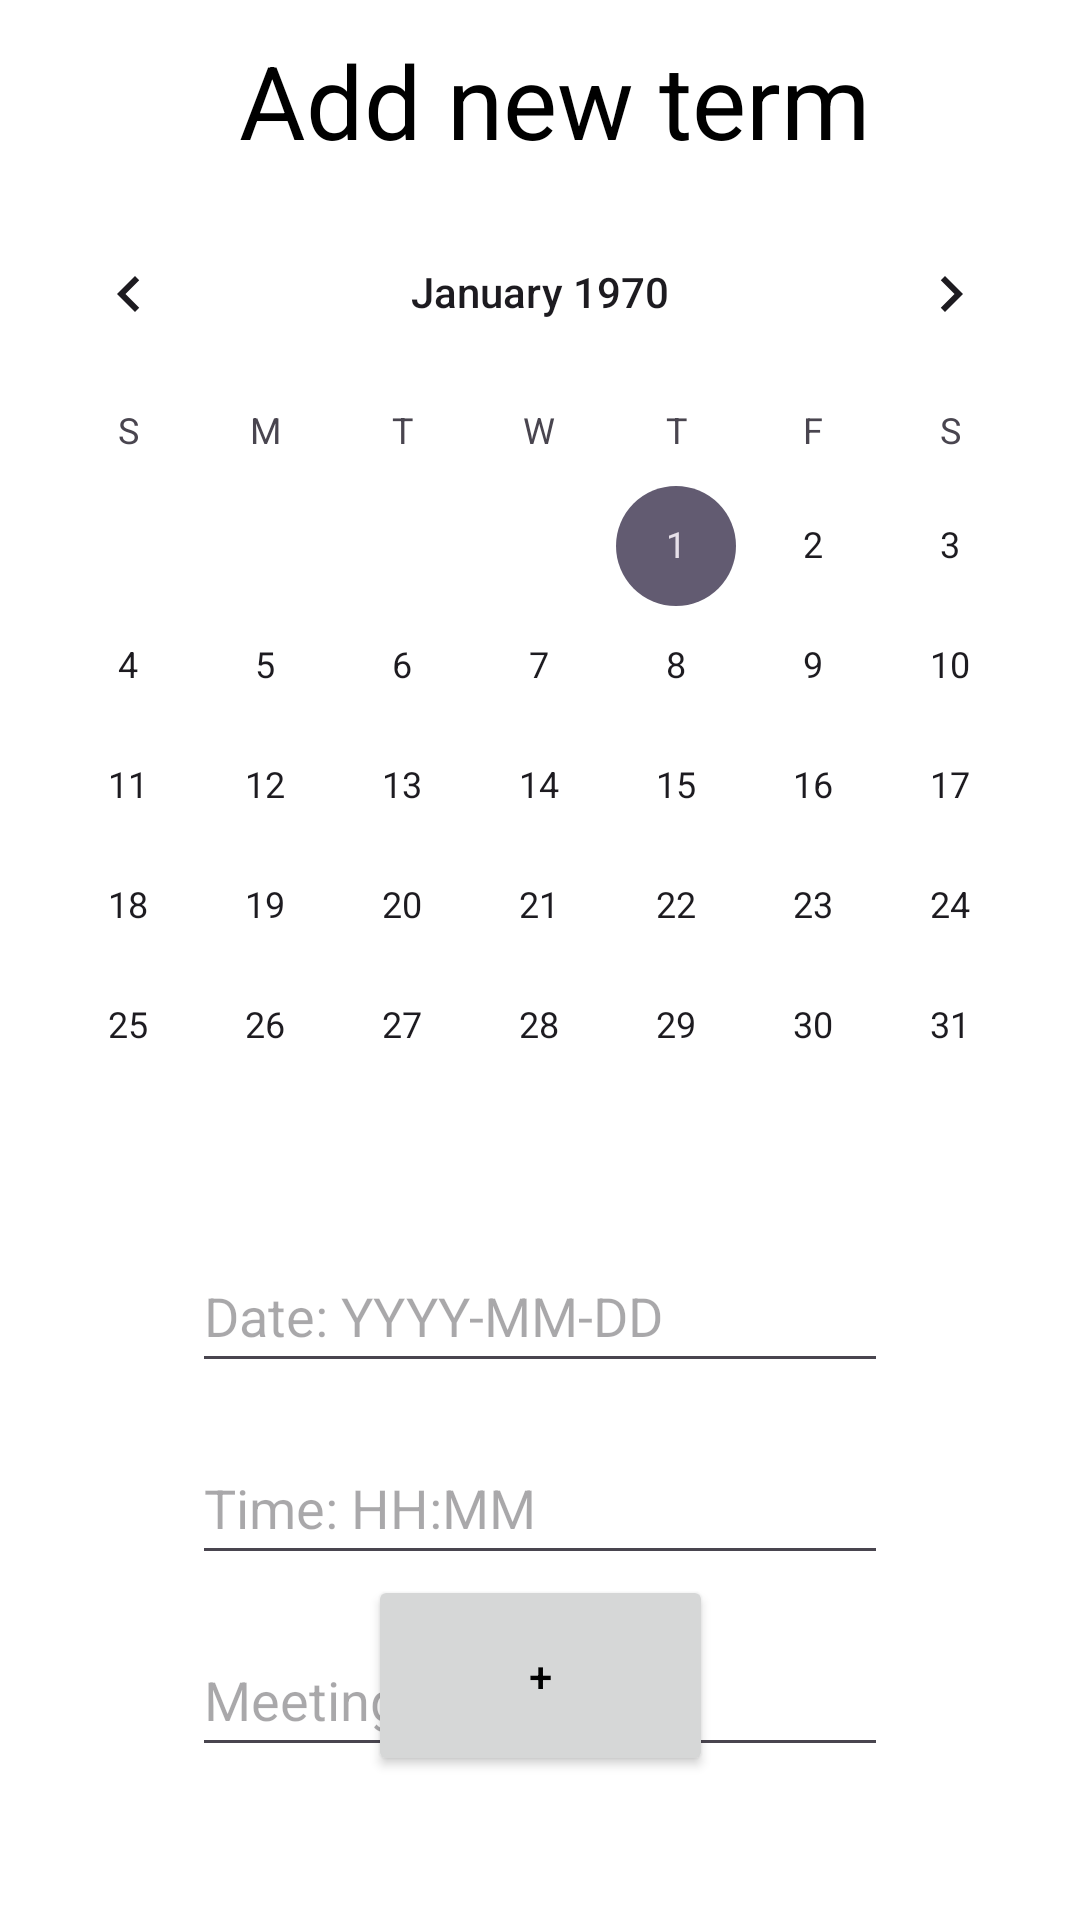

Produce the Android XML layout that renders to this screen, including the resource entries it uses.
<!-- AndroidManifest.xml: application theme Theme.TutorApp -->
<!-- res/layout/activity_add_term.xml -->
<?xml version="1.0" encoding="utf-8"?>
<androidx.constraintlayout.widget.ConstraintLayout xmlns:android="http://schemas.android.com/apk/res/android"
    xmlns:app="http://schemas.android.com/apk/res-auto"
    xmlns:tools="http://schemas.android.com/tools"
    android:layout_width="match_parent"
    android:layout_height="match_parent"
    tools:context=".activites.TeacherTermsView">


    <CalendarView
        android:id="@+id/calendarView"
        android:layout_width="360dp"
        android:layout_height="317dp"
        android:layout_marginStart="32dp"
        android:layout_marginTop="64dp"
        android:layout_marginEnd="32dp"
        app:layout_constraintEnd_toEndOf="parent"
        app:layout_constraintStart_toStartOf="parent"
        app:layout_constraintTop_toTopOf="parent" />

    <Button
        android:id="@+id/addTermButton"
        android:layout_width="115dp"
        android:layout_height="67dp"
        android:layout_marginStart="148dp"
        android:layout_marginEnd="148dp"
        android:layout_marginBottom="48dp"
        android:text="+"
        app:layout_constraintBottom_toBottomOf="parent"
        app:layout_constraintEnd_toEndOf="parent"
        app:layout_constraintStart_toStartOf="parent" />

    <EditText
        android:id="@+id/dateEditText"
        android:layout_width="0dp"
        android:layout_height="wrap_content"
        android:layout_marginStart="64dp"
        android:layout_marginTop="32dp"
        android:layout_marginEnd="64dp"
        android:autofillHints=""
        android:hint="Date: YYYY-MM-DD"
        android:minHeight="48dp"
        app:layout_constraintBottom_toTopOf="@+id/timeEditText"
        app:layout_constraintEnd_toEndOf="parent"
        app:layout_constraintStart_toStartOf="parent"
        app:layout_constraintTop_toBottomOf="@+id/calendarView" />

    <EditText
        android:id="@+id/timeEditText"
        android:layout_width="0dp"
        android:layout_height="wrap_content"
        android:layout_marginStart="64dp"
        android:layout_marginTop="16dp"
        android:layout_marginEnd="64dp"
        android:layout_marginBottom="16dp"
        android:hint="Time: HH:MM"
        android:minHeight="48dp"
        app:layout_constraintBottom_toTopOf="@+id/linkEditText"
        app:layout_constraintEnd_toEndOf="parent"
        app:layout_constraintStart_toStartOf="parent"
        app:layout_constraintTop_toBottomOf="@+id/dateEditText" />

    <EditText
        android:id="@+id/linkEditText"
        android:layout_width="0dp"
        android:layout_height="wrap_content"
        android:layout_marginStart="64dp"
        android:layout_marginTop="16dp"
        android:layout_marginEnd="64dp"
        android:hint="Meeting link"
        android:minHeight="48dp"
        app:layout_constraintEnd_toEndOf="parent"
        app:layout_constraintStart_toStartOf="parent"
        app:layout_constraintTop_toBottomOf="@+id/timeEditText" />

    <TextView
        android:id="@+id/textView4"
        android:layout_width="wrap_content"
        android:layout_height="wrap_content"
        android:layout_marginStart="100dp"
        android:layout_marginEnd="100dp"
        android:layout_marginBottom="8dp"
        android:breakStrategy="high_quality"
        android:text="Add new term"
        android:textAlignment="center"
        android:textAppearance="@style/TextAppearance.AppCompat.Display1"
        app:layout_constraintBottom_toTopOf="@+id/calendarView"
        app:layout_constraintEnd_toEndOf="parent"
        app:layout_constraintHorizontal_bias="0.409"
        app:layout_constraintStart_toStartOf="parent" />


</androidx.constraintlayout.widget.ConstraintLayout>
<!-- resources referenced by this layout -->
<resources>
  <style name="Theme.TutorApp" parent="Base.Theme.TutorApp" />
  <style name="Base.Theme.TutorApp" parent="Theme.Material3.DayNight.NoActionBar">
          <item name="colorPrimary">@color/main</item>
          <item name="android:windowBackground">@color/background</item>
          <item name="android:textColor">@color/black</item>
      </style>
  <color name="main">#4B7E11</color>
  <color name="background">#FFFFFF</color>
  <color name="black">#FF000000</color>
</resources>
